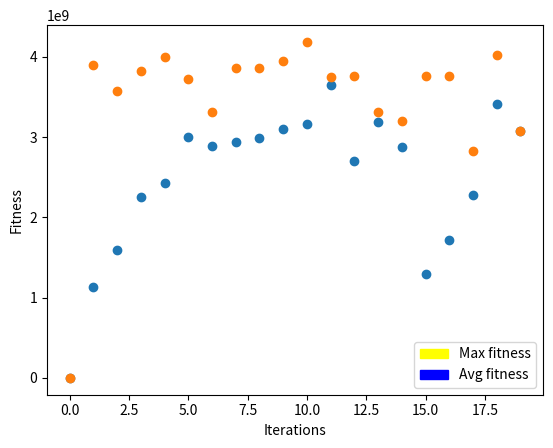

Here is the Python script that generated this plot:
from random import randint, random
from os import urandom
import matplotlib.pyplot as plt
import matplotlib.patches as mpatches


def fitnessFunc(individual):
    x = int.from_bytes(individual[0][:2], 'big', signed=False)
    y = int.from_bytes(individual[0][2:], 'big', signed=False)
    return (x ** 2) - (y ** 2)


def calculateFitness(population):
    # totalFitness = 0

    for individual in population:
        fitness = fitnessFunc(individual)
        individual[1] = fitness
        # totalFitness += fitness

    # for individual in population:
    #     individual[2] = individual[1] / totalFitness

    return population


def calcStats(population):
    popSize = len(population)
    xs = {}
    ys = {}
    maxFit = 0
    avgFit = 0

    for individual in population:
        fit = individual[1]

        if fit > maxFit:
            maxFit = fit
        avgFit += fit

        x = int.from_bytes(individual[0][:2], 'big', signed=False)
        if x not in xs:
            xs[x] = 1
        else:
            xs[x] += 1

        y = int.from_bytes(individual[0][2:], 'big', signed=False)
        if y not in ys:
            ys[y] = 1
        else:
            ys[y] += 1

    avgFit /= len(population)

    xPctConvergence = 0
    yPctConvergence = 0

    for x in xs:
        pctConvergence = xs[x] / popSize
        if pctConvergence > xPctConvergence:
            xPctConvergence = pctConvergence

    for y in ys:
        pctConvergence = ys[y] / popSize
        if pctConvergence > yPctConvergence:
            yPctConvergence = pctConvergence

    converged = ((xPctConvergence > .95) and (yPctConvergence > .95))

    return converged, xPctConvergence, yPctConvergence, maxFit, avgFit


def initPop(popSize):
    population = []

    for i in range(popSize):
        individual = [urandom(4), 0]  # , 0]
        population.append(individual)

    return population


def onePointCrossover(individual1, individual2, stringLength):
    # TODO figure out how to swap at the bit level?
    swapIdx = randint(0, stringLength/8 - 1)

    tmp1 = individual1[0][swapIdx:]
    tmp2 = individual2[0][swapIdx:]

    individual1[0] = individual1[0][:swapIdx] + tmp2
    individual2[0] = individual2[0][:swapIdx] + tmp1

    return individual1, individual2


def twoPointCrossover(individual1, individual2, stringLength):
    # TODO figure out how to swap at the bit level?
    swapIdx1 = randint(0, stringLength/8 - 1)
    swapIdx2 = randint(0, stringLength/8 - 1)
    while swapIdx2 == swapIdx1:
        swapIdx2 = randint(0, stringLength - 1)

    if swapIdx1 > swapIdx2:
        bigIdx = swapIdx1 + 1
        lilIdx = swapIdx2
    else:
        bigIdx = swapIdx2 + 1
        lilIdx = swapIdx1

    tmp1 = individual1[0][lilIdx:bigIdx]
    tmp2 = individual2[0][lilIdx:bigIdx]

    individual1[0] = individual1[0][:lilIdx] + tmp2 + individual1[0][bigIdx:]
    individual2[0] = individual2[0][:lilIdx] + tmp1 + individual2[0][bigIdx:]

    return individual1, individual2


def crossoverProcess(population, crossoverRate, crossoverPoints):
    stringLength = 32

    if crossoverPoints == 1:
        crossoverStrategy = onePointCrossover
    else:
        crossoverStrategy = twoPointCrossover

    for i in range(len(population)):
        if random() < crossoverRate:
            secondParentIdx = i
            while secondParentIdx == i:
                secondParentIdx = randint(0, len(population) - 1)
            population[i], population[secondParentIdx] = crossoverStrategy(population[i],
                                                                           population[secondParentIdx],
                                                                           stringLength)
    return population


def mutate(individual, stringLength):
    num = int.from_bytes(individual[0], 'big', signed=False)
    mask = 1 << randint(0, stringLength - 1)
    individual[0] = int.to_bytes(num ^ mask, 4, 'big', signed=False)

    return individual


def mutationProcess(population, mutationRate):
    stringLength = 32

    for i in range(len(population)):
        if random() < (mutationRate * stringLength):
            population[i] = mutate(population[i], stringLength)

    return population


def populationTournament(population, n):
    popSize = len(population)
    newPop = []

    while len(newPop) < popSize:
        individuals = []
        for i in range(n):
            idx = randint(0, popSize - 1)
            individual = population[idx]
            individuals.append(population[idx])

        individuals.sort(key=lambda x: x[1])

        newPop.append(individuals[-1])



    return newPop


def printStats(maxFit, avgFit, xpct, ypct, iter):
    print("Iteration:", iter)
    print("X Pct Convergence:", xpct)
    print("Y Pct Convergence:", ypct)
    print("Max fitness:", maxFit)
    print("Avg fitness:", avgFit)
    print()


def getGenes(pop):
    xlist = []
    ylist = []
    fitness = []

    for individual in pop:
        x = int.from_bytes(individual[0][:2], 'big', signed=False)
        y = int.from_bytes(individual[0][2:], 'big', signed=False)
        xlist.append(x)
        ylist.append(y)
        fitness.append(individual[1])

    return xlist, ylist, fitness


def graphStats(pop, maxs, avgs, cons):
    # xlist, ylist, fitness = getGenes(pop)

    iters = list(range(len(maxs)))

    plt.subplot(1, 1, 1)
    plt.ylabel('Fitness')
    plt.xlabel('Iterations')
    yellow = mpatches.Patch(color='yellow', label='Max fitness')
    blue = mpatches.Patch(color='blue', label='Avg fitness')
    plt.legend(handles=[yellow, blue])
    plt.scatter(iters, avgs)
    plt.scatter(iters, maxs)
    plt.pause(.05)


def printPop(pop):
    for ind in pop:
        x = int.from_bytes(ind[0][:2], 'big', signed=False)
        y = int.from_bytes(ind[0][2:], 'big', signed=False)
        print("X:", x)
        print("Y:", y)
        print("Fitness:", ind[1])


def main():
    popSize = 100
    mutationRate = .001  # Pct chance for bit to flip
    crossoverRate = .75  # Pct of chromosomes crossed over
    crossoverPoints = 1

    population = initPop(popSize)

    converged = False
    maxs = []
    avgs = []
    cons = []
    iters = 0
    while not converged:
        converged, xpct, ypct, maxFit, avgFit = calcStats(population)
        maxs.append(maxFit)
        avgs.append(avgFit)
        cons.append((ypct + xpct)/2)
        printStats(maxFit, avgFit, xpct, ypct, iters)
        if not converged:
            population = calculateFitness(population)
            population = populationTournament(population, 2)
            population = crossoverProcess(population, crossoverRate, crossoverPoints)
            population = mutationProcess(population, mutationRate)
            iters += 1
    graphStats(population, maxs, avgs, cons)


main()
